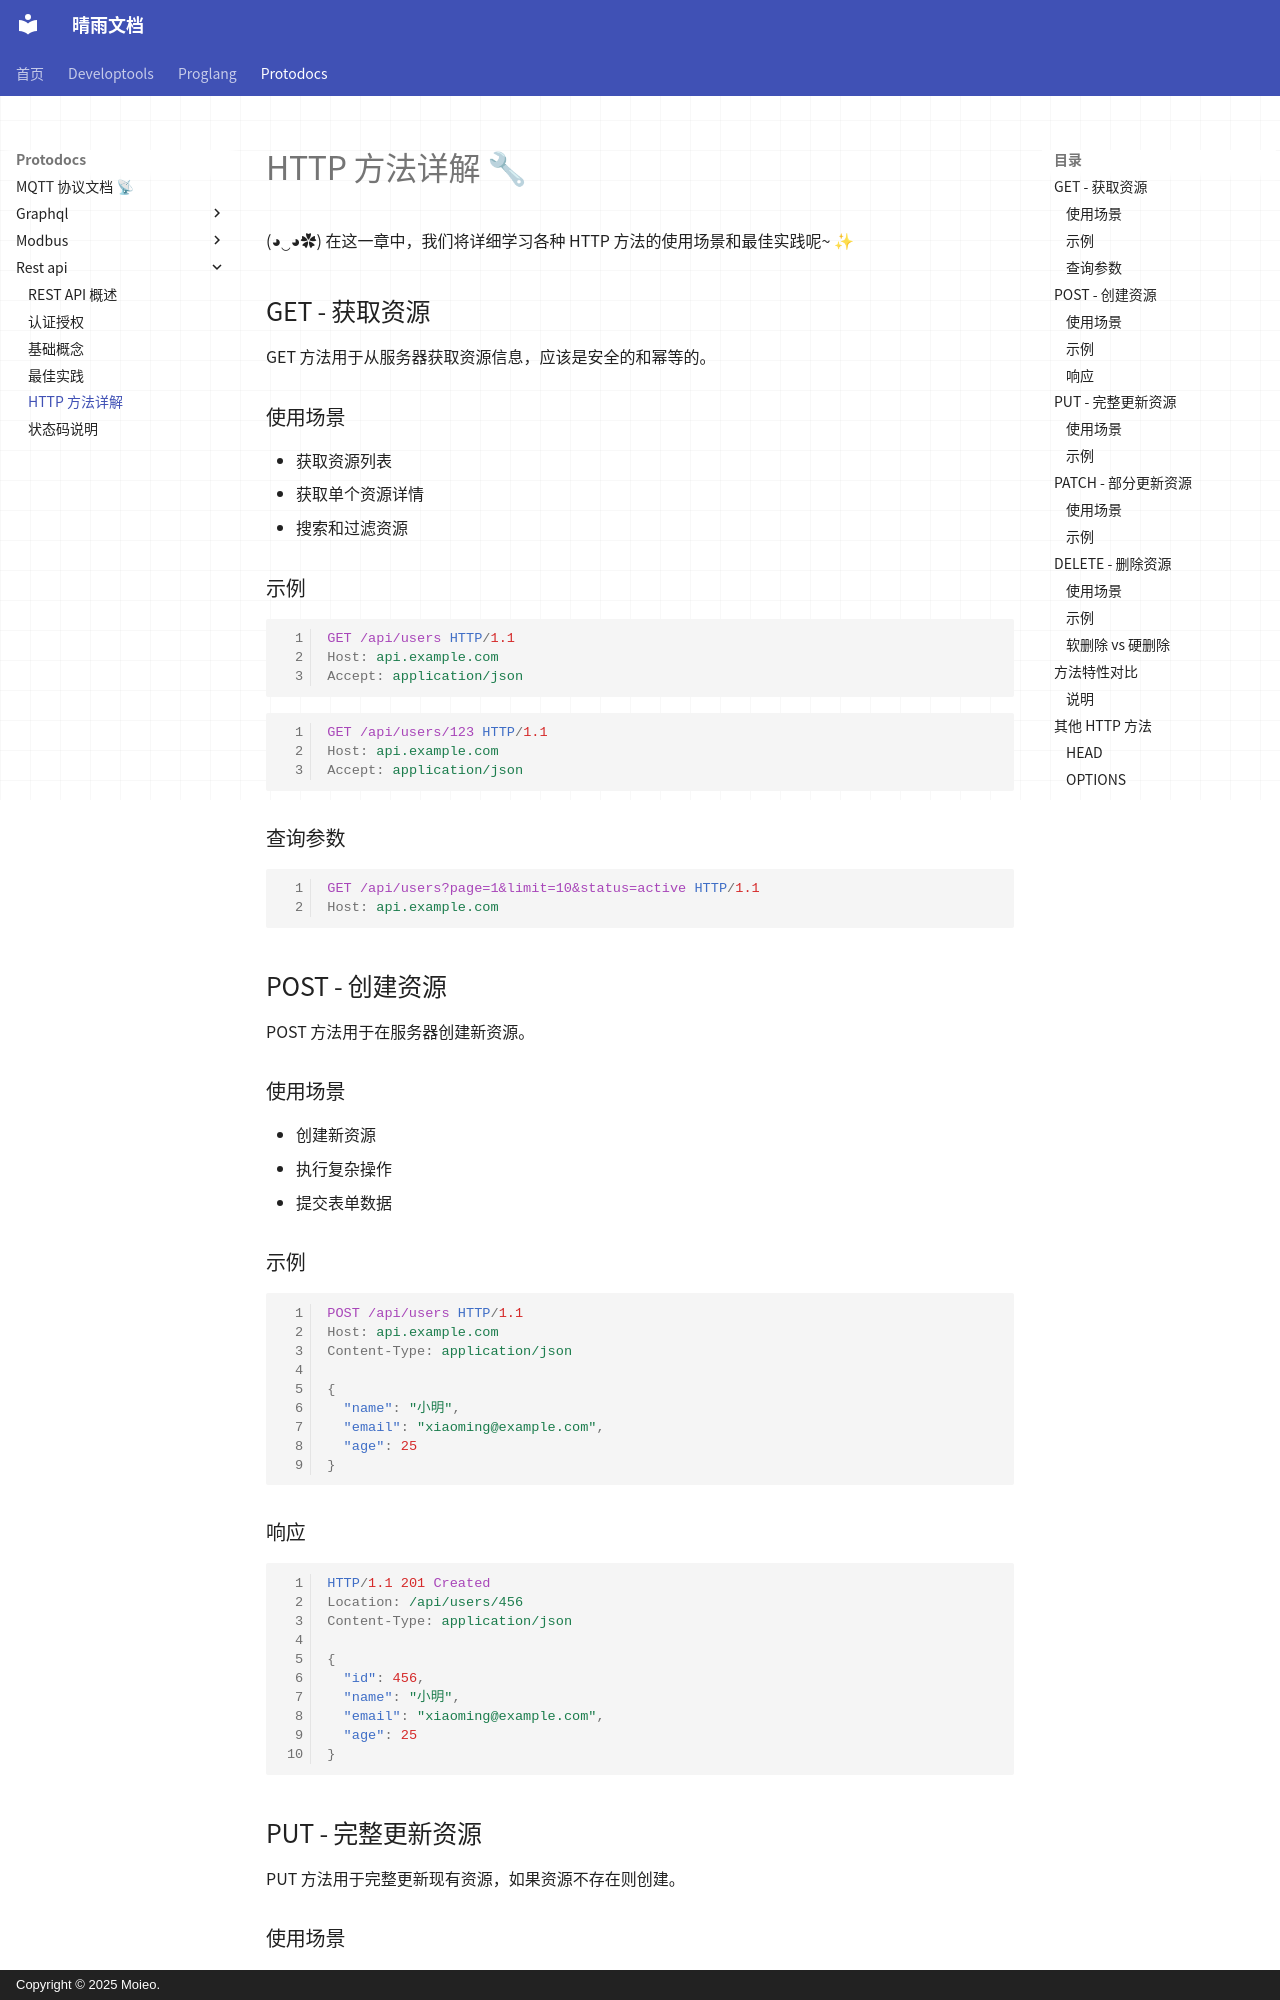

repository: moieo/qingyu-documents · page: protodocs/rest-api/http-methods/index.html · generator: mkdocs · copyright: Copyright © 2025 Moieo.

---
title: 'HTTP 方法详解'
---

# HTTP 方法详解 🔧

(◕‿◕✿) 在这一章中，我们将详细学习各种 HTTP 方法的使用场景和最佳实践呢~ ✨

## GET - 获取资源

GET 方法用于从服务器获取资源信息，应该是安全的和幂等的。

### 使用场景

- 获取资源列表
- 获取单个资源详情
- 搜索和过滤资源

### 示例

```http
GET /api/users HTTP/1.1
Host: api.example.com
Accept: application/json
```

```http
GET /api/users/123 HTTP/1.1
Host: api.example.com
Accept: application/json
```

### 查询参数

```http
GET /api/users?page=1&limit=10&status=active HTTP/1.1
Host: api.example.com
```

## POST - 创建资源

POST 方法用于在服务器创建新资源。

### 使用场景

- 创建新资源
- 执行复杂操作
- 提交表单数据

### 示例

```http
POST /api/users HTTP/1.1
Host: api.example.com
Content-Type: application/json

{
  "name": "小明",
  "email": "xiaoming@example.com",
  "age": 25
}
```

### 响应

```http
HTTP/1.1 201 Created
Location: /api/users/456
Content-Type: application/json

{
  "id": 456,
  "name": "小明",
  "email": "xiaoming@example.com",
  "age": 25
}
```

## PUT - 完整更新资源

PUT 方法用于完整更新现有资源，如果资源不存在则创建。
